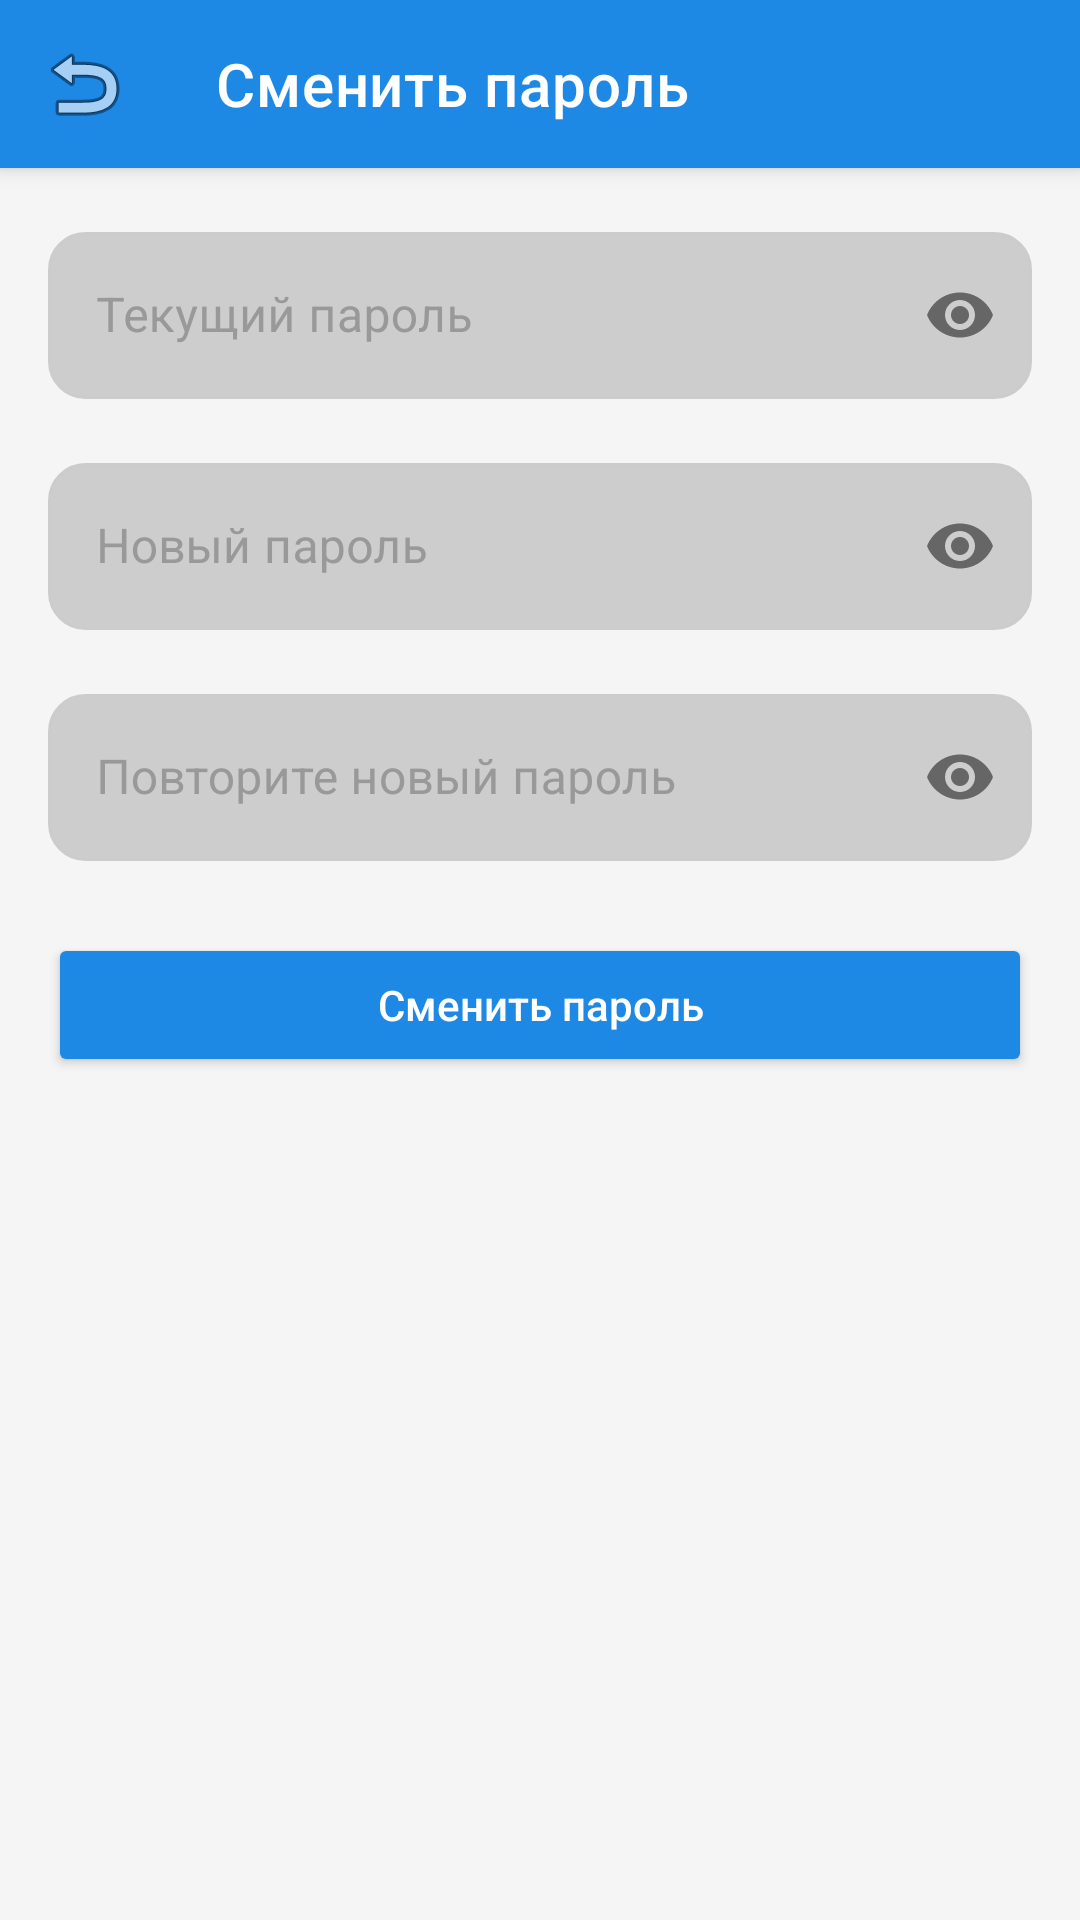

The Android layout XML behind this screen, and the referenced resources:
<!-- AndroidManifest.xml: application theme Theme.CSharpManual -->
<!-- res/layout/activity_change_password.xml -->
<?xml version="1.0" encoding="utf-8"?>
<LinearLayout xmlns:android="http://schemas.android.com/apk/res/android"
    xmlns:app="http://schemas.android.com/apk/res-auto"
    android:layout_width="match_parent"
    android:layout_height="match_parent"
    android:orientation="vertical"
    android:background="#F5F5F5">

    <com.google.android.material.appbar.MaterialToolbar
        android:id="@+id/toolbar"
        android:layout_width="match_parent"
        android:layout_height="wrap_content"
        android:background="#1E88E5"
        android:elevation="4dp"
        app:navigationIcon="@android:drawable/ic_menu_revert"
        app:title="Сменить пароль"
        app:titleTextColor="#FFFFFF" />

    <ScrollView
        android:layout_width="match_parent"
        android:layout_height="match_parent">

        <LinearLayout
            android:layout_width="match_parent"
            android:layout_height="wrap_content"
            android:orientation="vertical"
            android:padding="16dp">

            <com.google.android.material.textfield.TextInputLayout
                android:id="@+id/tilOldPassword"
                style="@style/Widget.MaterialComponents.TextInputLayout.OutlinedBox"
                android:layout_width="match_parent"
                android:layout_height="wrap_content"
                android:hint="Текущий пароль"
                android:textColorHint="#999999"
                app:boxBackgroundColor="#FFFFFF"
                app:boxStrokeColor="#1E88E5"
                app:hintTextColor="#1E88E5"
                app:endIconMode="password_toggle"
                app:endIconTint="#666666">

                <com.google.android.material.textfield.TextInputEditText
                    android:id="@+id/etOldPassword"
                    android:layout_width="match_parent"
                    android:layout_height="wrap_content"
                    android:background="@drawable/rounded_edittext"
                    android:inputType="textPassword"
                    android:textColor="#000000"
                    android:textSize="16sp" />
            </com.google.android.material.textfield.TextInputLayout>

            <com.google.android.material.textfield.TextInputLayout
                android:id="@+id/tilNewPassword"
                style="@style/Widget.MaterialComponents.TextInputLayout.OutlinedBox"
                android:layout_width="match_parent"
                android:layout_height="wrap_content"
                android:layout_marginTop="16dp"
                android:hint="Новый пароль"
                android:textColorHint="#999999"
                app:boxBackgroundColor="#FFFFFF"
                app:boxStrokeColor="#1E88E5"
                app:hintTextColor="#1E88E5"
                app:endIconMode="password_toggle"
                app:endIconTint="#666666">

                <com.google.android.material.textfield.TextInputEditText
                    android:id="@+id/etNewPassword"
                    android:layout_width="match_parent"
                    android:layout_height="wrap_content"
                    android:background="@drawable/rounded_edittext"
                    android:inputType="textPassword"
                    android:textColor="#000000"
                    android:textSize="16sp" />
            </com.google.android.material.textfield.TextInputLayout>

            <com.google.android.material.textfield.TextInputLayout
                android:id="@+id/tilConfirmPassword"
                style="@style/Widget.MaterialComponents.TextInputLayout.OutlinedBox"
                android:layout_width="match_parent"
                android:layout_height="wrap_content"
                android:layout_marginTop="16dp"
                android:hint="Повторите новый пароль"
                android:textColorHint="#999999"
                app:boxBackgroundColor="#FFFFFF"
                app:boxStrokeColor="#1E88E5"
                app:hintTextColor="#1E88E5"
                app:endIconMode="password_toggle"
                app:endIconTint="#666666">

                <com.google.android.material.textfield.TextInputEditText
                    android:id="@+id/etConfirmPassword"
                    android:layout_width="match_parent"
                    android:layout_height="wrap_content"
                    android:background="@drawable/rounded_edittext"
                    android:inputType="textPassword"
                    android:textColor="#000000"
                    android:textSize="16sp" />
            </com.google.android.material.textfield.TextInputLayout>

            <Button
                android:id="@+id/btnChangePassword"
                android:layout_width="match_parent"
                android:layout_height="wrap_content"
                android:text="Сменить пароль"
                android:textAllCaps="false"
                android:backgroundTint="#1E88E5"
                android:textColor="#FFFFFF"
                android:layout_marginTop="24dp" />

        </LinearLayout>
    </ScrollView>

</LinearLayout>
<!-- resources referenced by this layout -->
<resources>
  <!-- drawable rounded_edittext (drawable) -->
  <?xml version="1.0" encoding="utf-8"?>
  <shape xmlns:android="http://schemas.android.com/apk/res/android"
      android:shape="rectangle">
  
      
      <solid android:color="#5A838383" />
  
      
      <stroke
          android:width="1dp"
          android:color="#CCCCCC" />
  
      
      <corners android:radius="12dp" />
  
      
      <padding
          android:left="8dp"
          android:top="8dp"
          android:right="8dp"
          android:bottom="8dp" />
  </shape>
  <style name="Theme.CSharpManual" parent="Theme.MaterialComponents.Light.NoActionBar">
          <item name="colorPrimary">#1E88E5</item>
          <item name="colorPrimaryVariant">#1565C0</item>
          <item name="colorOnPrimary">#FFFFFF</item>
  
          <item name="colorSecondary">#4CAF50</item>
          <item name="colorSecondaryVariant">#388E3C</item>
          <item name="colorOnSecondary">#FFFFFF</item>
  
          <item name="android:statusBarColor">#1E88E5</item>
      </style>
</resources>
